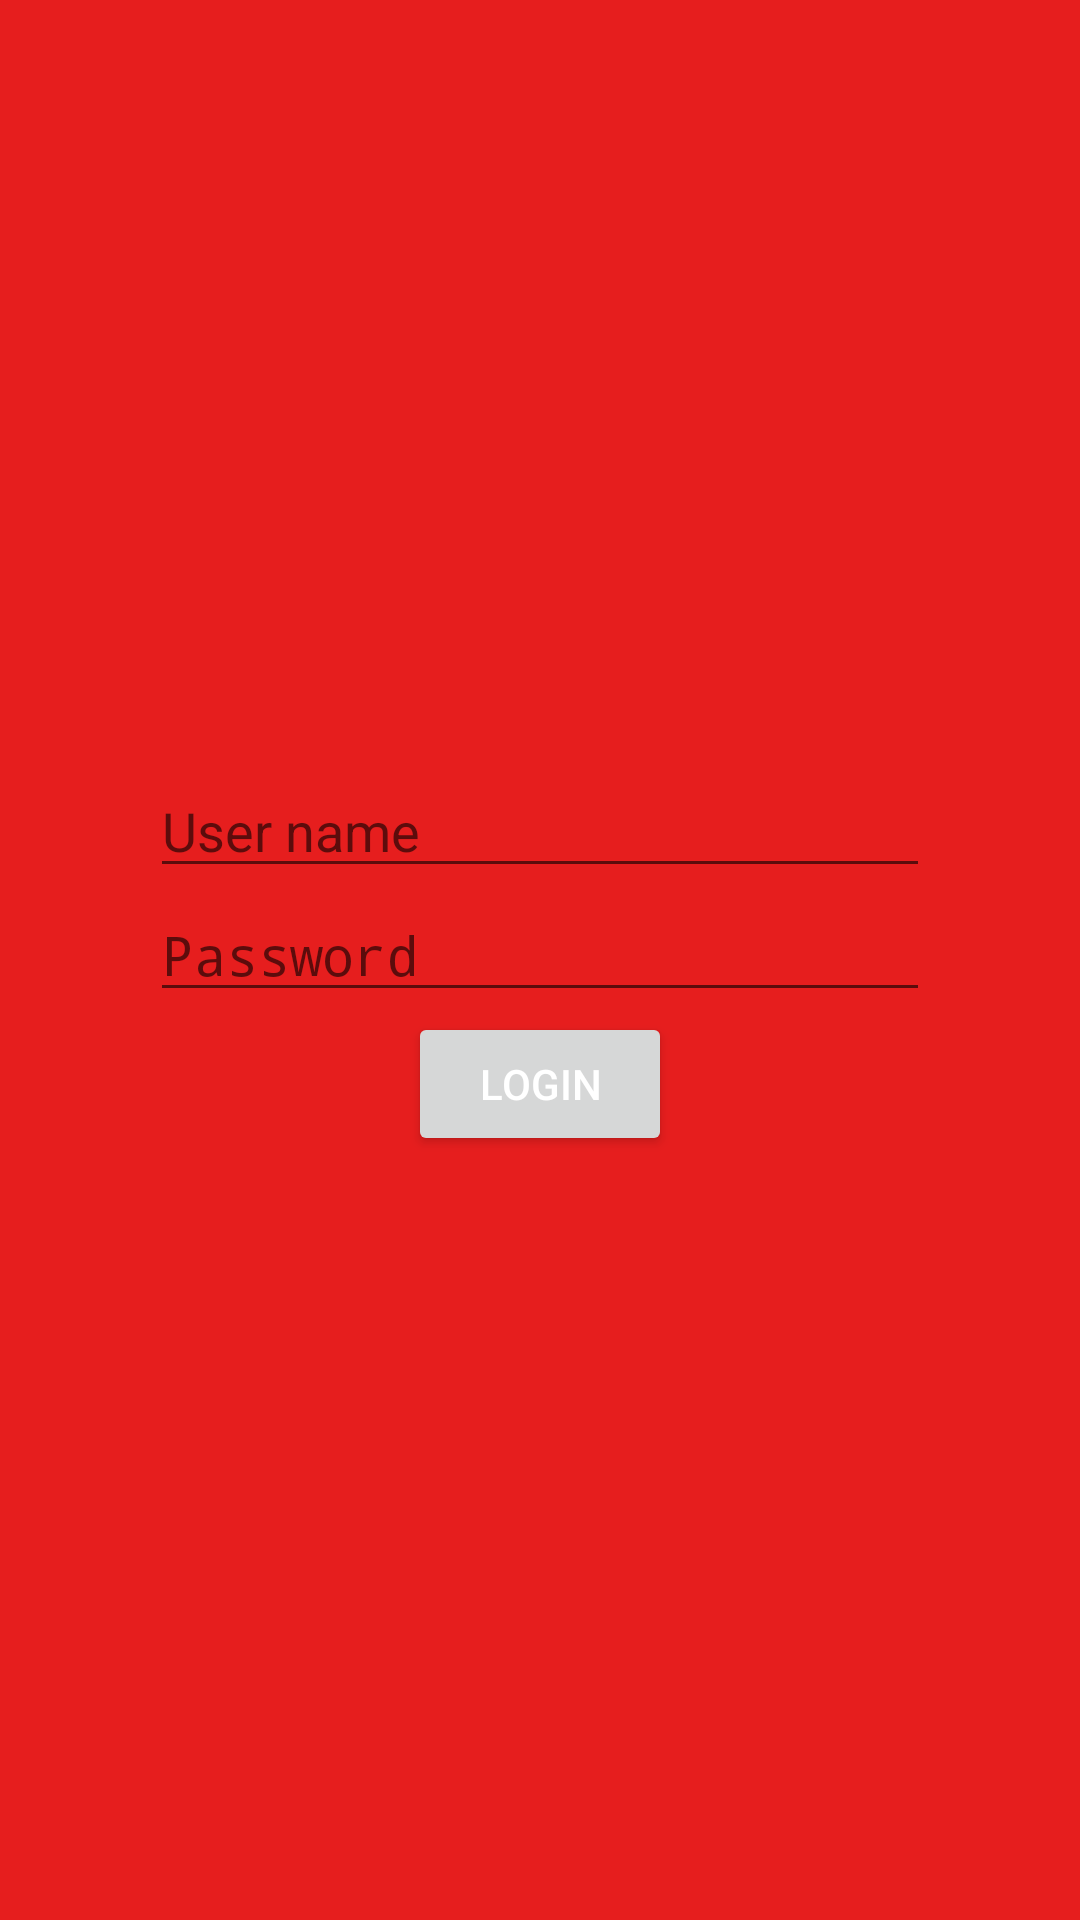

Produce the Android XML layout that renders to this screen, including the resource entries it uses.
<!-- AndroidManifest.xml: application theme AppTheme -->
<!-- res/layout/activity_login.xml -->
<?xml version="1.0" encoding="utf-8"?>
<RelativeLayout
    android:background="@color/lastfm_red"
    xmlns:android="http://schemas.android.com/apk/res/android"
    android:layout_width="match_parent"
    android:layout_height="match_parent">

    <LinearLayout
        android:padding="50dp"
        android:orientation="vertical"
        android:layout_width="fill_parent"
        android:layout_height="wrap_content"
        android:layout_gravity="center"
        android:layout_centerVertical="true"
        android:layout_centerHorizontal="true">

        <EditText
            android:hint="User name"
            android:layout_weight="1"
            android:layout_width="fill_parent"
            android:layout_height="wrap_content"
            android:id="@+id/username_login_edit_text"
            android:inputType="textWebEmailAddress" />

        <EditText
            android:hint="Password"
            android:layout_weight="1"
            android:layout_width="fill_parent"
            android:layout_height="wrap_content"
            android:id="@+id/userpassword_login_edit_text"
            android:inputType="textPassword" />

        
            
            
            
            

            
                
                
                
                
                

            
                
                
                
                
                
                

        

        
            
            
            

            
                
                
                
                
                

            
                
                
                
                
                
                

        

        <Button
            android:layout_gravity="center"
            android:id="@+id/login_button"
            android:text="Login"
            android:layout_width="wrap_content"
            android:layout_height="wrap_content" />

    </LinearLayout>
</RelativeLayout>
<!-- resources referenced by this layout -->
<resources>
  <color name="lastfm_red">#E61E1E</color>
  <string name="account_login">Account name or email:</string>
  <string name="account_password">Password:</string>
  <style name="AppTheme" parent="Theme.AppCompat.Light.NoActionBar">
  
      </style>
</resources>
